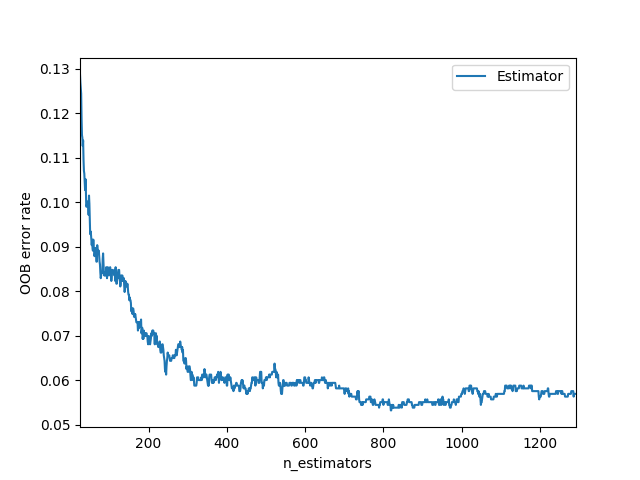

Data behind this chart, as committed beside it:
0, 1
25, 0.1287
26, 0.1269
27, 0.1256
28, 0.1244
29, 0.1188
30, 0.1151
31, 0.1145
32, 0.1126
33, 0.1139
34, 0.1095
35, 0.1071
36, 0.1064
37, 0.1046
38, 0.1027
39, 0.1052
40, 0.1027
41, 0.09901
42, 0.09901
43, 0.09963
44, 0.09901
45, 0.09901
46, 0.1002
47, 0.09715
48, 0.1015
49, 0.09963
50, 0.09653
51, 0.09282
52, 0.09344
53, 0.09282
54, 0.09158
55, 0.09035
56, 0.09158
57, 0.08973
58, 0.08911
59, 0.09158
60, 0.08973
61, 0.08911
62, 0.08787
63, 0.08849
64, 0.08911
65, 0.08973
66, 0.08911
67, 0.08663
68, 0.08663
69, 0.09035
70, 0.08911
71, 0.08849
72, 0.08849
73, 0.08911
74, 0.08787
75, 0.08663
76, 0.08601
77, 0.08416
78, 0.08292
79, 0.08354
80, 0.08416
81, 0.08416
82, 0.08416
83, 0.08725
84, 0.08849
... 1,208 more rows
